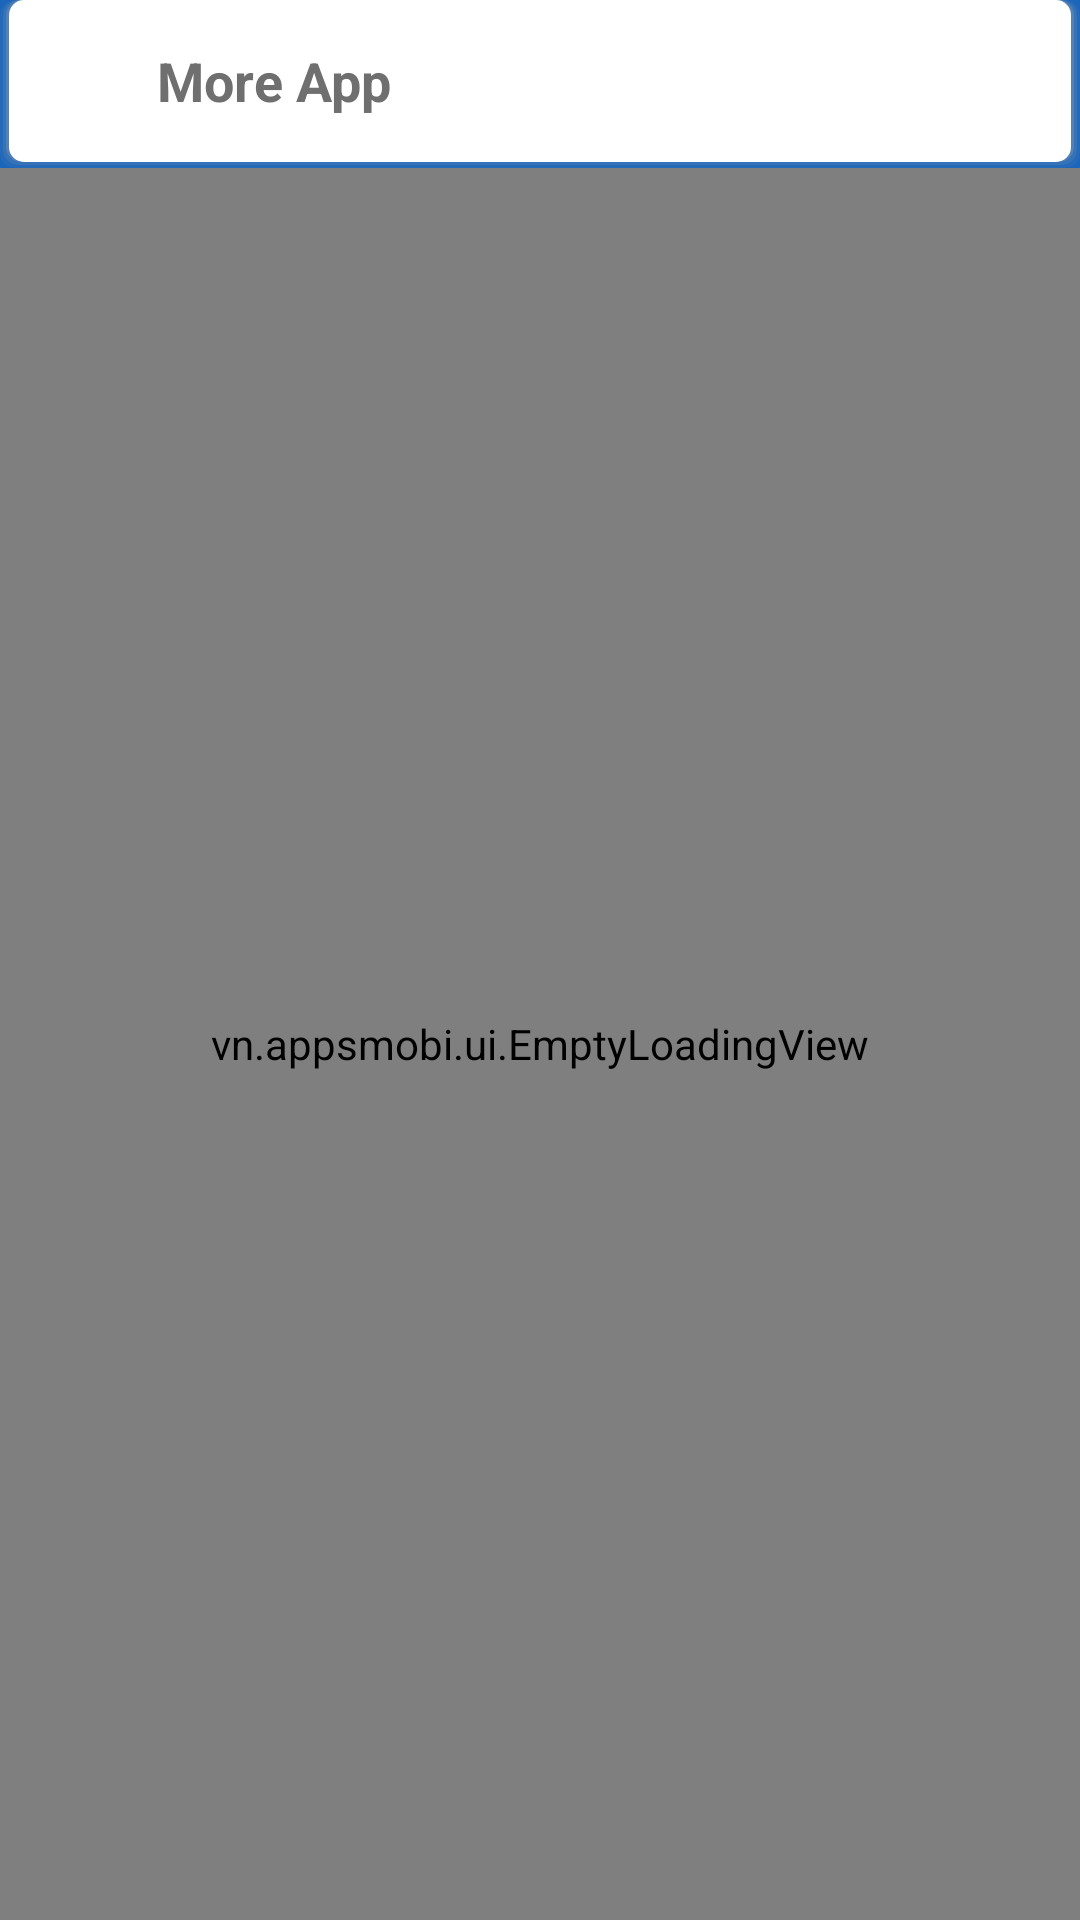

Layout XML and referenced resources for this Android screen:
<!-- AndroidManifest.xml: application theme AppTheme -->
<!-- res/layout/activity_more_app.xml -->
<?xml version="1.0" encoding="utf-8"?>
<android.support.design.widget.CoordinatorLayout xmlns:android="http://schemas.android.com/apk/res/android"
    xmlns:app="http://schemas.android.com/apk/res-auto"
    xmlns:tools="http://schemas.android.com/tools"
    android:layout_width="match_parent"
    android:layout_height="match_parent"
    android:fitsSystemWindows="true"
    tools:context=".activity.HomeActivity">

    <RelativeLayout
        android:layout_width="match_parent"
        android:layout_height="match_parent"
        android:paddingTop="?attr/actionBarSize"
        tools:context="vn.appsmobi.fragment.DataCardListFragment">

        <com.github.ksoichiro.android.observablescrollview.ObservableRecyclerView
            android:id="@+id/rvDataCardList"
            android:layout_width="match_parent"
            android:layout_height="fill_parent"
            android:background="@android:color/transparent"
            android:scrollbars="vertical" />

        <vn.appsmobi.ui.EmptyLoadingView
            android:id="@+id/cardLoadingFragment"
            android:layout_width="fill_parent"
            android:layout_height="fill_parent"
            android:layout_gravity="center"
            android:gravity="center"></vn.appsmobi.ui.EmptyLoadingView>

    </RelativeLayout>

    <LinearLayout
        android:id="@+id/llActionBar"
        android:layout_width="match_parent"
        android:layout_height="wrap_content"
        android:background="@color/main_color"
        android:orientation="vertical">

        <android.support.v7.widget.Toolbar
            android:id="@+id/myToolbar"
            android:layout_width="match_parent"
            android:layout_height="?attr/actionBarSize"
            android:background="@drawable/bg_toolbar"
            app:theme="@style/ThemeOverlay.AppCompat.ActionBar">

            <LinearLayout
                android:layout_width="match_parent"
                android:layout_height="match_parent"
                android:gravity="center_vertical"
                android:orientation="horizontal">

                <ImageView
                    android:id="@+id/ivBack"
                    android:layout_width="wrap_content"
                    android:layout_height="wrap_content"
                    android:gravity="center_vertical"
                    android:src="@drawable/icon_back" />

                <TextView
                    android:id="@+id/tvToolBarTitle"
                    android:layout_width="wrap_content"
                    android:layout_height="match_parent"
                    android:gravity="center_vertical"
                    android:paddingLeft="@dimen/margin_large"
                    android:text="More App"
                    android:textColor="#6f6f6f"
                    android:textSize="@dimen/text_size_large"
                    android:textStyle="bold" />


            </LinearLayout>
        </android.support.v7.widget.Toolbar>
    </LinearLayout>


</android.support.design.widget.CoordinatorLayout>
<!-- resources referenced by this layout -->
<resources>
  <color name="main_color">#1B65BA</color>
  <dimen name="margin_large">15dp</dimen>
  <dimen name="text_size_large">18sp</dimen>
  <!-- drawable bg_toolbar (drawable) -->
  <?xml version="1.0" encoding="utf-8"?>
  <layer-list xmlns:android="http://schemas.android.com/apk/res/android">
      <item>
          <shape>
              <solid android:color="#10AAAAAA" />
              <padding
                  android:top="0dp"
                  android:right="1dp"
                  android:bottom="1dp"
                  android:left="1dp" />
              <corners android:radius="@dimen/margin_small" />
          </shape>
      </item>
  
      <item>
          <shape>
              <solid android:color="#20AAAAAA" />
              <padding
                  android:top="0dp"
                  android:right="1dp"
                  android:bottom="1dp"
                  android:left="1dp" />
  
              <corners android:radius="@dimen/margin_small" />
          </shape>
      </item>
      <item>
          <shape>
              <solid android:color="#40AAAAAA" />
              <padding
                  android:top="0dp"
                  android:right="1dp"
                  android:bottom="0dp"
                  android:left="1dp" />
  
              <corners android:radius="@dimen/margin_small" />
          </shape>
      </item>
      
      <item>
          <shape>
              <solid android:color="#FFFFFF" />
              <corners android:radius="@dimen/margin_small" />
          </shape>
      </item>
  </layer-list>
  <!-- drawable icon_back: png bitmap (drawable-hdpi, 473 bytes) -->
  <style name="AppTheme" parent="Theme.AppCompat.Light.DarkActionBar">
          
          <item name="colorPrimary">@color/colorPrimary</item>
          <item name="colorPrimaryDark">@color/colorPrimaryDark</item>
          <item name="colorAccent">@color/colorAccent</item>
      </style>
  <dimen name="margin_small">5dp</dimen>
  <color name="colorPrimary">#3F51B5</color>
  <color name="colorPrimaryDark">#303F9F</color>
  <color name="colorAccent">#FF4081</color>
</resources>
